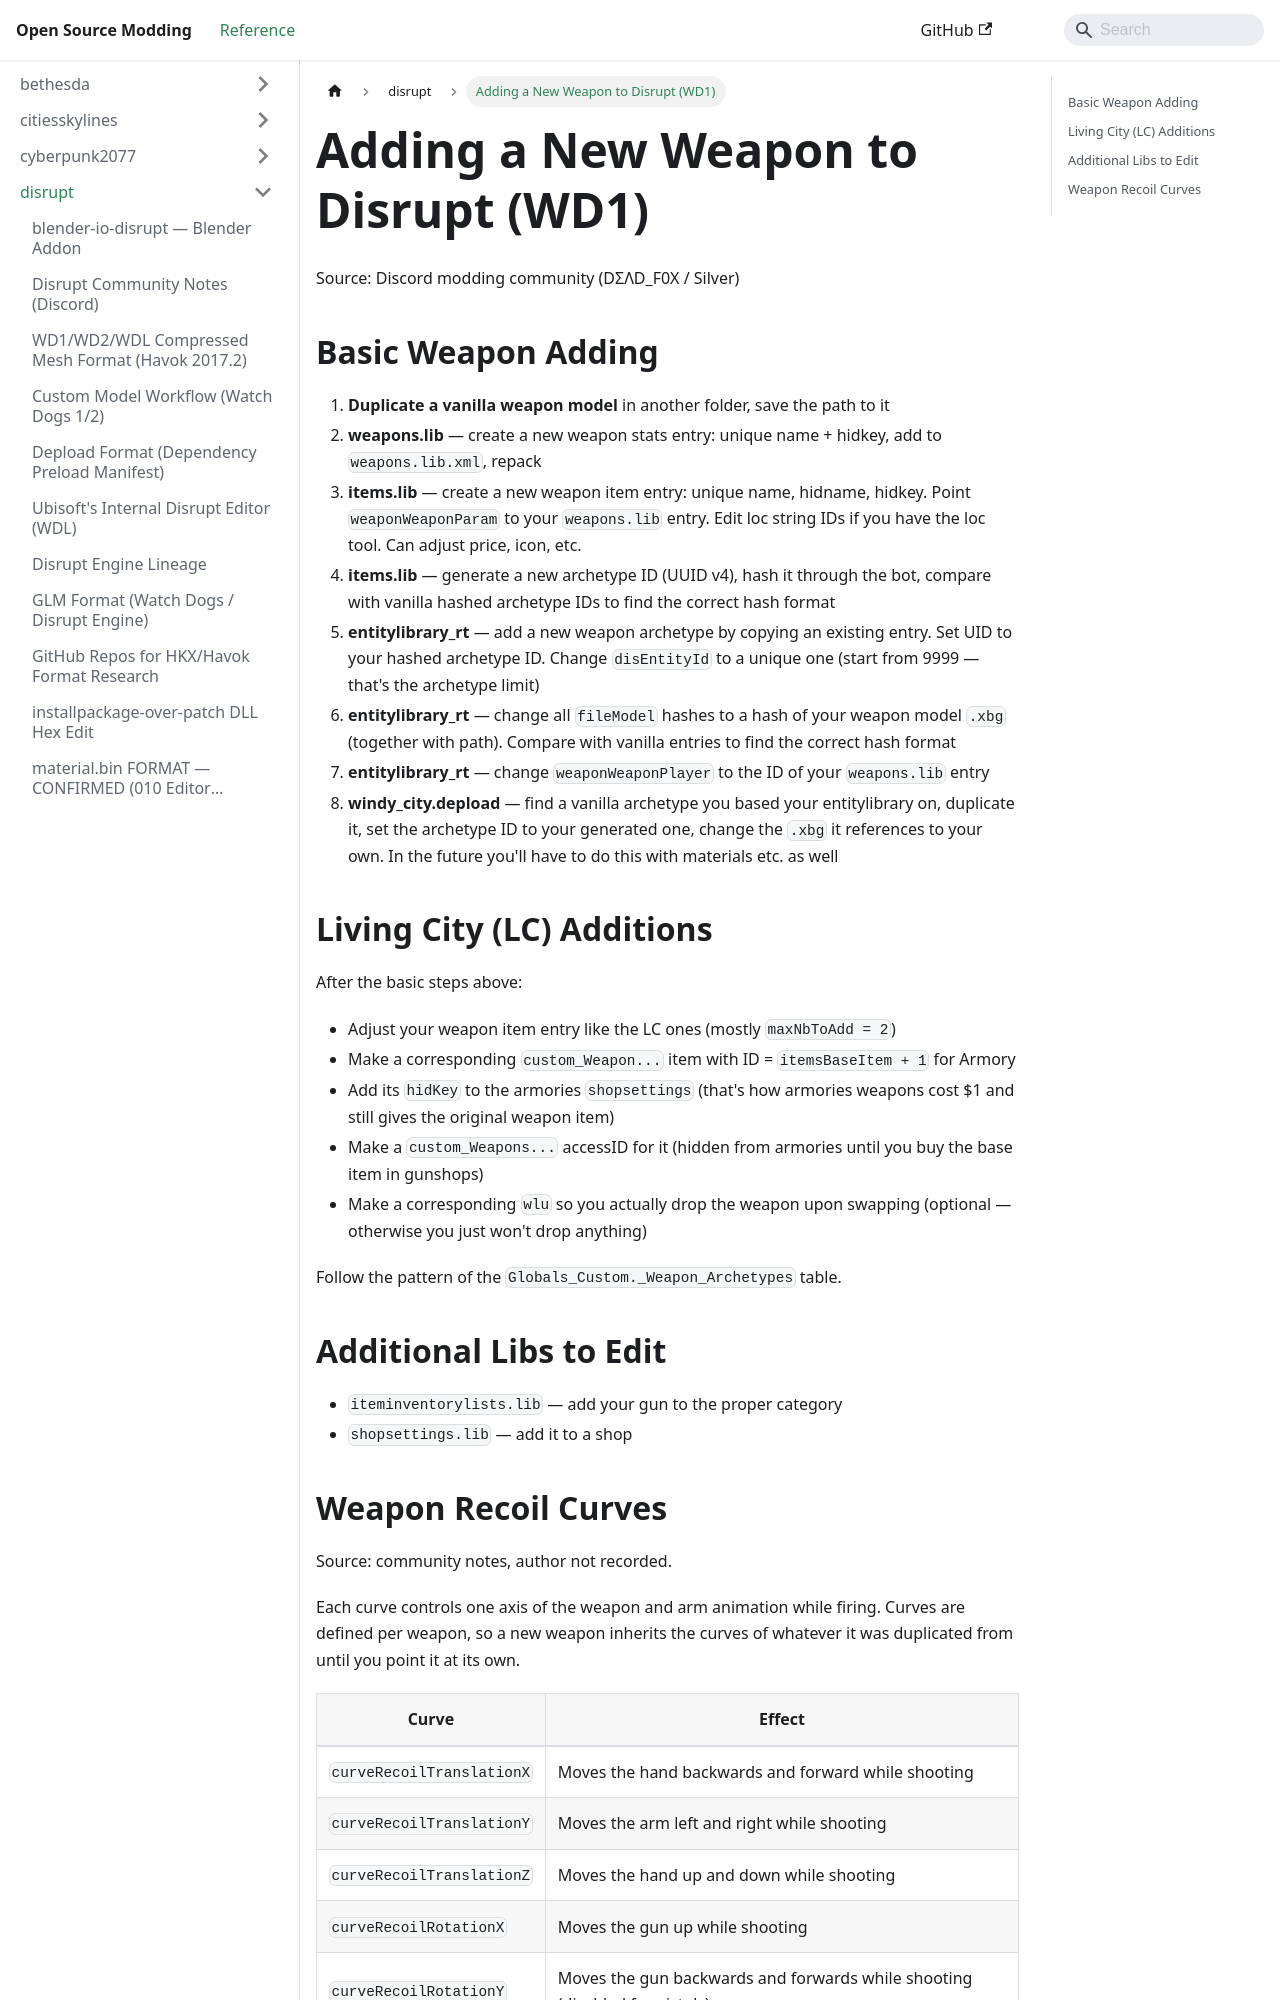

repository: Open-Source-Modding/open-source-modding.github.io · page: docs/disrupt/weapon-adding-guide/index.html · generator: docusaurus

# Adding a New Weapon to Disrupt (WD1)

Source: Discord modding community (DΣΛD_F0X / Silver)

## Basic Weapon Adding

1. **Duplicate a vanilla weapon model** in another folder, save the path to it
2. **weapons.lib** — create a new weapon stats entry: unique name + hidkey, add to `weapons.lib.xml`, repack
3. **items.lib** — create a new weapon item entry: unique name, hidname, hidkey. Point `weaponWeaponParam` to your `weapons.lib` entry. Edit loc string IDs if you have the loc tool. Can adjust price, icon, etc.
4. **items.lib** — generate a new archetype ID (UUID v4), hash it through the bot, compare with vanilla hashed archetype IDs to find the correct hash format
5. **entitylibrary_rt** — add a new weapon archetype by copying an existing entry. Set UID to your hashed archetype ID. Change `disEntityId` to a unique one (start from 9999 — that's the archetype limit)
6. **entitylibrary_rt** — change all `fileModel` hashes to a hash of your weapon model `.xbg` (together with path). Compare with vanilla entries to find the correct hash format
7. **entitylibrary_rt** — change `weaponWeaponPlayer` to the ID of your `weapons.lib` entry
8. **windy_city.depload** — find a vanilla archetype you based your entitylibrary on, duplicate it, set the archetype ID to your generated one, change the `.xbg` it references to your own. In the future you'll have to do this with materials etc. as well

## Living City (LC) Additions

After the basic steps above:

- Adjust your weapon item entry like the LC ones (mostly `maxNbToAdd = 2`)
- Make a corresponding `custom_Weapon...` item with ID = `itemsBaseItem + 1` for Armory
- Add its `hidKey` to the armories `shopsettings` (that's how armories weapons cost $1 and still gives the original weapon item)
- Make a `custom_Weapons...` accessID for it (hidden from armories until you buy the base item in gunshops)
- Make a corresponding `wlu` so you actually drop the weapon upon swapping (optional — otherwise you just won't drop anything)

Follow the pattern of the `Globals_Custom._Weapon_Archetypes` table.

## Additional Libs to Edit

- `iteminventorylists.lib` — add your gun to the proper category
- `shopsettings.lib` — add it to a shop
